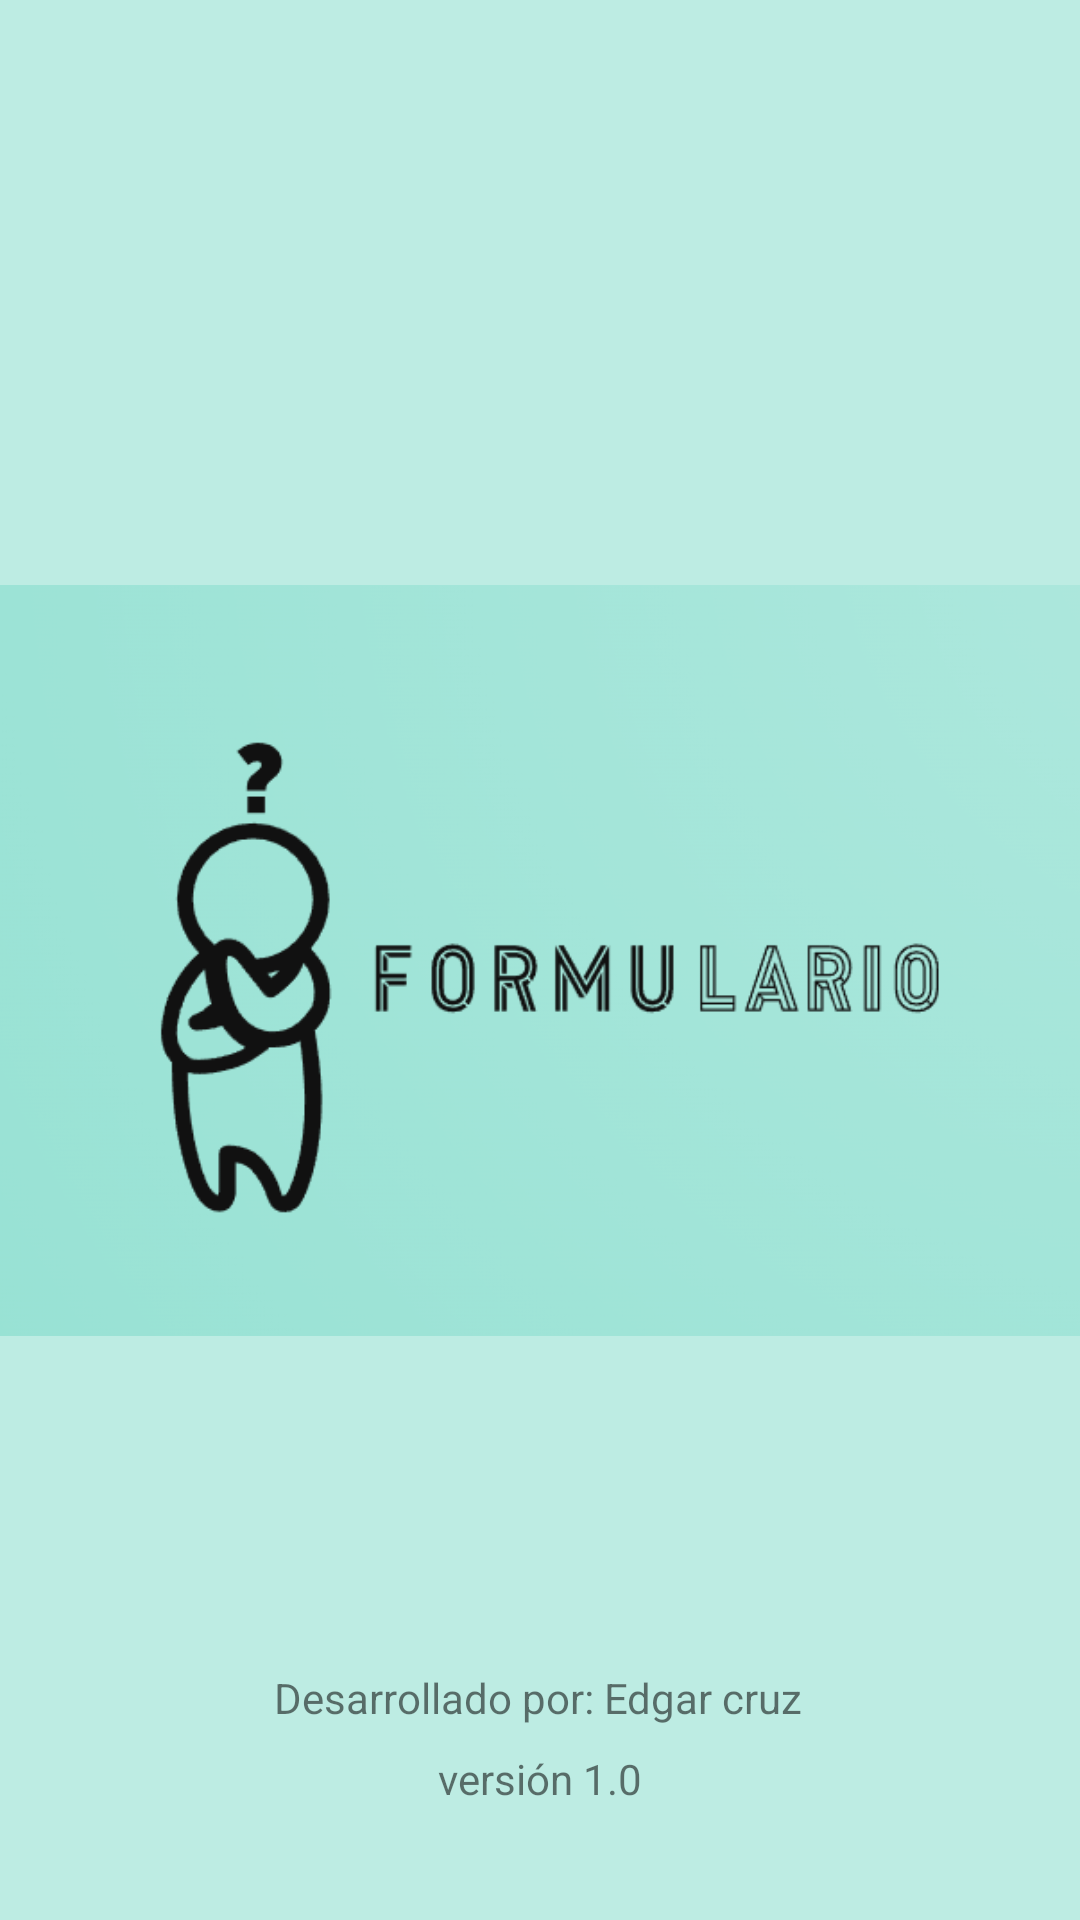

Android layout source for this screen:
<!-- AndroidManifest.xml: application theme Theme.Formulario -->
<!-- res/layout/activity_splash_screen.xml -->
<?xml version="1.0" encoding="utf-8"?>
<androidx.constraintlayout.widget.ConstraintLayout xmlns:android="http://schemas.android.com/apk/res/android"
    xmlns:app="http://schemas.android.com/apk/res-auto"
    xmlns:tools="http://schemas.android.com/tools"
    android:layout_width="match_parent"
    android:layout_height="match_parent"
    android:background="@color/principal"
    tools:context=".SplashScreen">

    <ImageView
        android:id="@+id/imageView"
        android:layout_width="wrap_content"
        android:layout_height="wrap_content"
        app:layout_constraintBottom_toBottomOf="parent"
        app:layout_constraintEnd_toEndOf="parent"
        app:layout_constraintStart_toStartOf="parent"
        app:layout_constraintTop_toTopOf="parent"
        app:srcCompat="@drawable/logo" />

    <TextView
        android:id="@+id/textView"
        android:layout_width="wrap_content"
        android:layout_height="wrap_content"
        android:text="@string/creador"
        app:layout_constraintBottom_toBottomOf="parent"
        app:layout_constraintEnd_toEndOf="parent"
        app:layout_constraintHorizontal_bias="0.497"
        app:layout_constraintStart_toStartOf="parent"
        app:layout_constraintTop_toTopOf="parent"
        app:layout_constraintVertical_bias="0.896" />

    <TextView
        android:id="@+id/textView2"
        android:layout_width="wrap_content"
        android:layout_height="0dp"
        android:layout_marginTop="8dp"
        android:text="@string/version"
        app:layout_constraintEnd_toEndOf="parent"
        app:layout_constraintStart_toStartOf="parent"
        app:layout_constraintTop_toBottomOf="@+id/textView" />
</androidx.constraintlayout.widget.ConstraintLayout>
<!-- resources referenced by this layout -->
<resources>
  <color name="principal">#FFBDECE3</color>
  <!-- drawable logo: png bitmap (drawable, 50087 bytes) -->
  <string name="creador">Desarrollado por: Edgar cruz</string>
  <string name="version">versión 1.0</string>
  <style name="Theme.Formulario" parent="Theme.MaterialComponents.DayNight.NoActionBar">
          
          <item name="colorPrimary">@color/purple_500</item>
          <item name="colorPrimaryVariant">@color/purple_700</item>
          <item name="colorOnPrimary">@color/white</item>
          
          <item name="colorSecondary">@color/teal_200</item>
          <item name="colorSecondaryVariant">@color/teal_700</item>
          <item name="colorOnSecondary">@color/black</item>
          
          <item name="android:statusBarColor" tools:targetApi="l">?attr/colorPrimaryVariant</item>
          
      </style>
  <color name="purple_500">#FF6200EE</color>
  <color name="purple_700">#FF3700B3</color>
  <color name="white">#FFFFFFFF</color>
  <color name="teal_200">#FF03DAC5</color>
  <color name="teal_700">#FF018786</color>
  <color name="black">#FF000000</color>
</resources>
